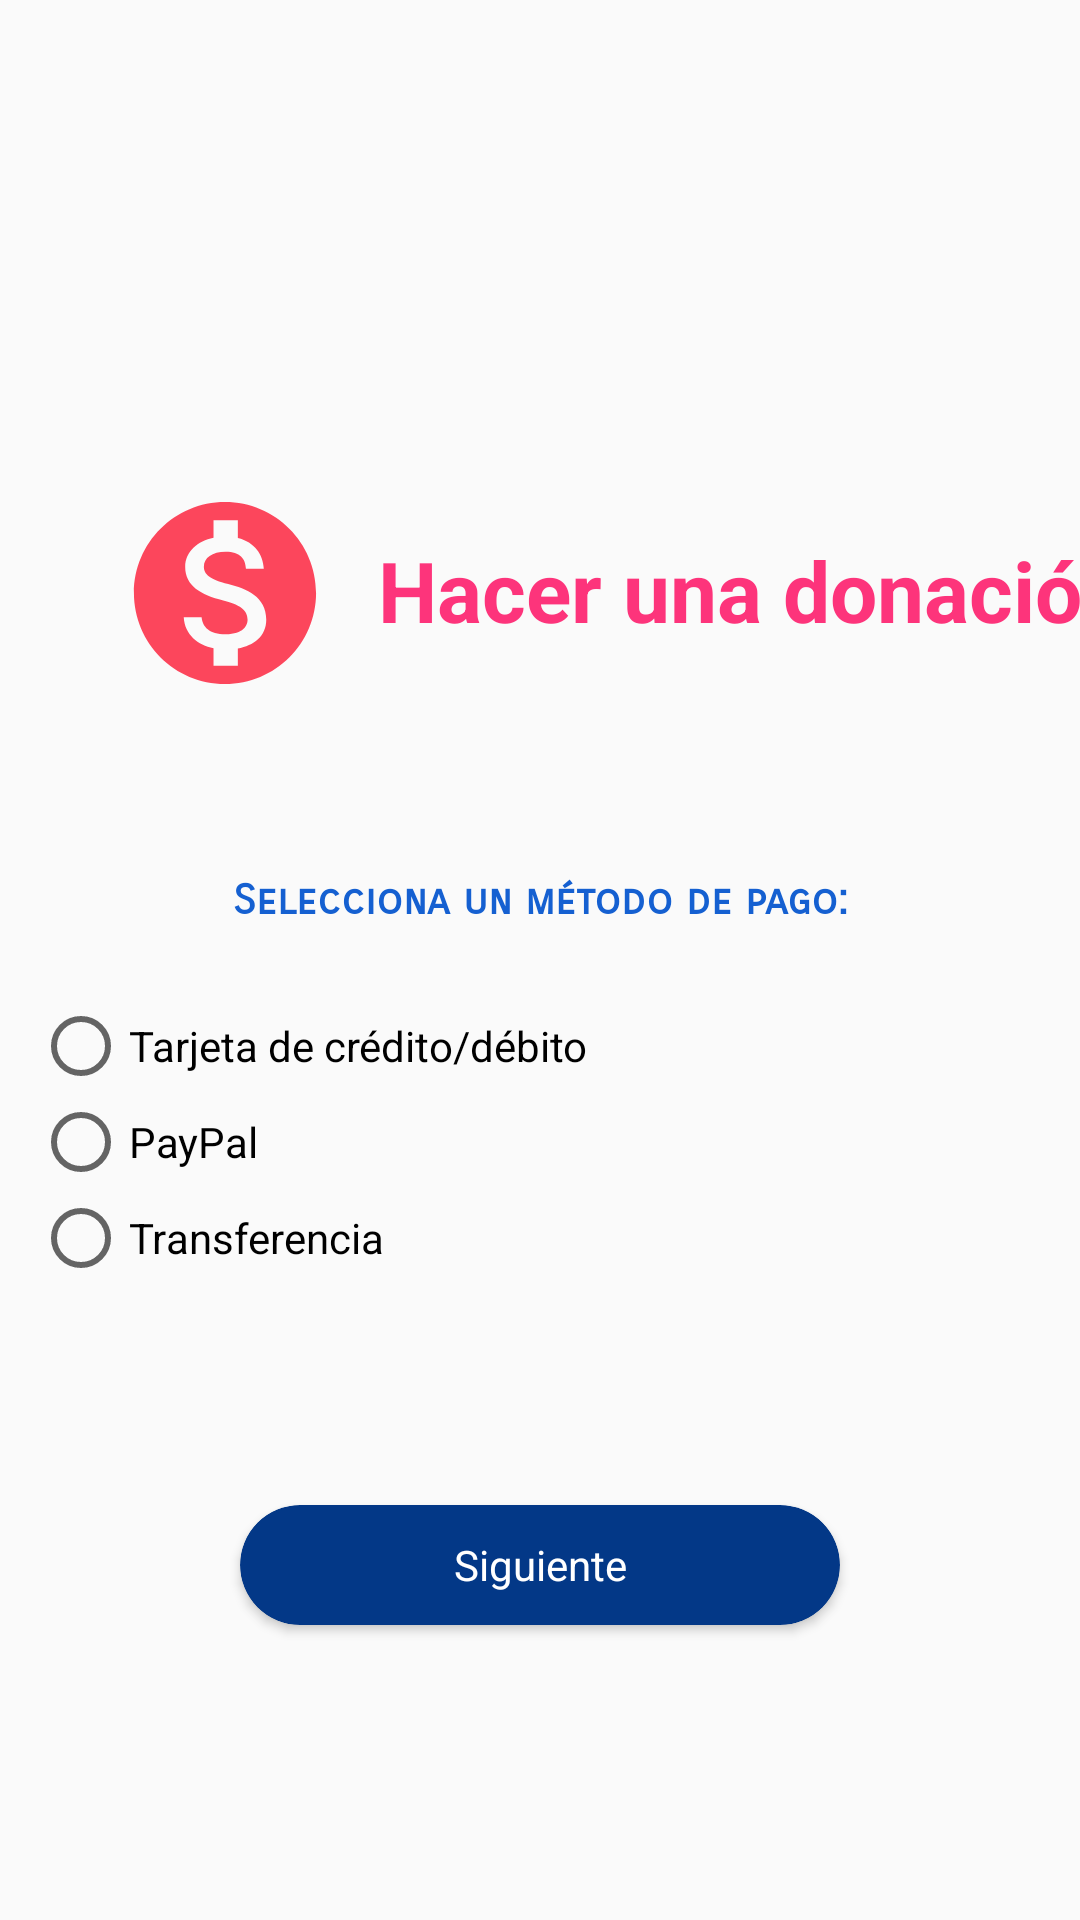

Here is an Android app screen rendered from its layout file. Give the layout XML and the strings, colors and styles it references.
<!-- AndroidManifest.xml: application theme AppTheme.NoActionBar -->
<!-- res/layout/activity_donate_payment_method_selection.xml -->
<?xml version="1.0" encoding="utf-8"?>
<androidx.constraintlayout.widget.ConstraintLayout xmlns:android="http://schemas.android.com/apk/res/android"
    xmlns:app="http://schemas.android.com/apk/res-auto"
    xmlns:tools="http://schemas.android.com/tools"
    android:layout_width="match_parent"
    android:layout_height="match_parent"
    tools:context=".Views.DonatePaymentMethodSelection">

    <ImageView
        android:id="@+id/imageView2"
        android:layout_width="102dp"
        android:layout_height="131dp"
        android:layout_marginStart="24dp"
        android:layout_marginTop="132dp"
        android:contentDescription="@string/donation_symbol"
        app:layout_constraintStart_toStartOf="parent"
        app:layout_constraintTop_toTopOf="parent"
        app:srcCompat="@drawable/ic_donate" />

    <TextView
        android:id="@+id/textView"
        android:layout_width="wrap_content"
        android:layout_height="wrap_content"
        android:text="@string/hacer_una_donaci_n"
        android:textColor="#FD347B"
        android:textSize="28sp"
        android:textStyle="bold"
        app:layout_constraintBottom_toBottomOf="@+id/imageView2"
        app:layout_constraintEnd_toEndOf="parent"
        app:layout_constraintHorizontal_bias="0.0"
        app:layout_constraintStart_toEndOf="@+id/imageView2"
        app:layout_constraintTop_toTopOf="@+id/imageView2"
        app:layout_constraintVertical_bias="0.49" />

    <TextView
        android:id="@+id/textView2"
        android:layout_width="match_parent"
        android:layout_height="wrap_content"
        android:fontFamily="sans-serif-smallcaps"
        android:text="@string/selecciona_un_m_todo_de_pago"
        android:textAlignment="center"
        android:textColor="#1560d1"
        android:textStyle="bold"
        app:layout_constraintBottom_toBottomOf="parent"
        app:layout_constraintEnd_toEndOf="parent"
        app:layout_constraintHorizontal_bias="0.0"
        app:layout_constraintStart_toStartOf="parent"
        app:layout_constraintTop_toBottomOf="@+id/imageView2"
        app:layout_constraintVertical_bias="0.07999998" />

    <RadioGroup
        android:id="@+id/radioGroup2"
        android:layout_width="338dp"
        android:layout_height="149dp"
        android:layout_marginTop="24dp"
        app:layout_constraintBottom_toBottomOf="parent"
        app:layout_constraintEnd_toEndOf="parent"
        app:layout_constraintStart_toStartOf="parent"
        app:layout_constraintTop_toBottomOf="@+id/textView2"
        app:layout_constraintVertical_bias="0.0">

        <RadioButton
            android:id="@+id/radioButton"
            android:layout_width="match_parent"
            android:layout_height="wrap_content"
            android:text="Tarjeta de crédito/débito" />

        <RadioButton
            android:id="@+id/radioButton2"
            android:layout_width="match_parent"
            android:layout_height="wrap_content"
            android:text="PayPal" />

        <RadioButton
            android:id="@+id/radioButton3"
            android:layout_width="match_parent"
            android:layout_height="wrap_content"
            android:text="Transferencia" />
    </RadioGroup>

    <androidx.cardview.widget.CardView
        android:id="@+id/btnNext"
        android:layout_width="200dp"
        android:layout_height="40dp"
        android:elevation="2dp"
        android:shadowColor="@color/black"
        app:cardBackgroundColor="#033887"
        app:cardCornerRadius="25dp"
        app:layout_constraintBottom_toBottomOf="parent"
        app:layout_constraintEnd_toEndOf="parent"
        app:layout_constraintStart_toStartOf="parent"
        app:layout_constraintTop_toBottomOf="@+id/radioGroup2"
        app:layout_constraintVertical_bias="0.17000002">

        <TextView
            android:layout_width="match_parent"
            android:layout_height="match_parent"
            android:gravity="center"
            android:text="@string/siguiente"
            android:textAlignment="center"
            android:textColor="@color/white" />
    </androidx.cardview.widget.CardView>

</androidx.constraintlayout.widget.ConstraintLayout>
<!-- resources referenced by this layout -->
<resources>
  <!-- drawable ic_donate (drawable-anydpi) -->
  <vector xmlns:android="http://schemas.android.com/apk/res/android"
      android:width="24dp"
      android:height="24dp"
      android:viewportWidth="24"
      android:viewportHeight="24"
      android:tint="#FD1834"
      android:alpha="0.8">
    <group android:scaleX="0.71428573"
        android:scaleY="0.71428573"
        android:translateX="3.4285715"
        android:translateY="3.4285715">
      <path
          android:fillColor="@android:color/white"
          android:pathData="M12,2C6.48,2 2,6.48 2,12s4.48,10 10,10 10,-4.48 10,-10S17.52,2 12,2zM13.41,18.09L13.41,20h-2.67v-1.93c-1.71,-0.36 -3.16,-1.46 -3.27,-3.4h1.96c0.1,1.05 0.82,1.87 2.65,1.87 1.96,0 2.4,-0.98 2.4,-1.59 0,-0.83 -0.44,-1.61 -2.67,-2.14 -2.48,-0.6 -4.18,-1.62 -4.18,-3.67 0,-1.72 1.39,-2.84 3.11,-3.21L10.74,4h2.67v1.95c1.86,0.45 2.79,1.86 2.85,3.39L14.3,9.34c-0.05,-1.11 -0.64,-1.87 -2.22,-1.87 -1.5,0 -2.4,0.68 -2.4,1.64 0,0.84 0.65,1.39 2.67,1.91s4.18,1.39 4.18,3.91c-0.01,1.83 -1.38,2.83 -3.12,3.16z"/>
    </group>
  </vector>
  <string name="donation_symbol">donation symbol</string>
  <string name="hacer_una_donaci_n">Hacer una donación</string>
  <string name="selecciona_un_m_todo_de_pago">Selecciona un método de pago:</string>
  <string name="siguiente">Siguiente</string>
  <style name="AppTheme.NoActionBar" parent="Theme.AppCompat.Light.NoActionBar">
  
      </style>
  <!-- not gathered from this repository: default colours our renderer supplied (Android Studio template values) -->
  <color name="black">#FF000000</color>
  <color name="white">#FFFFFFFF</color>
</resources>
